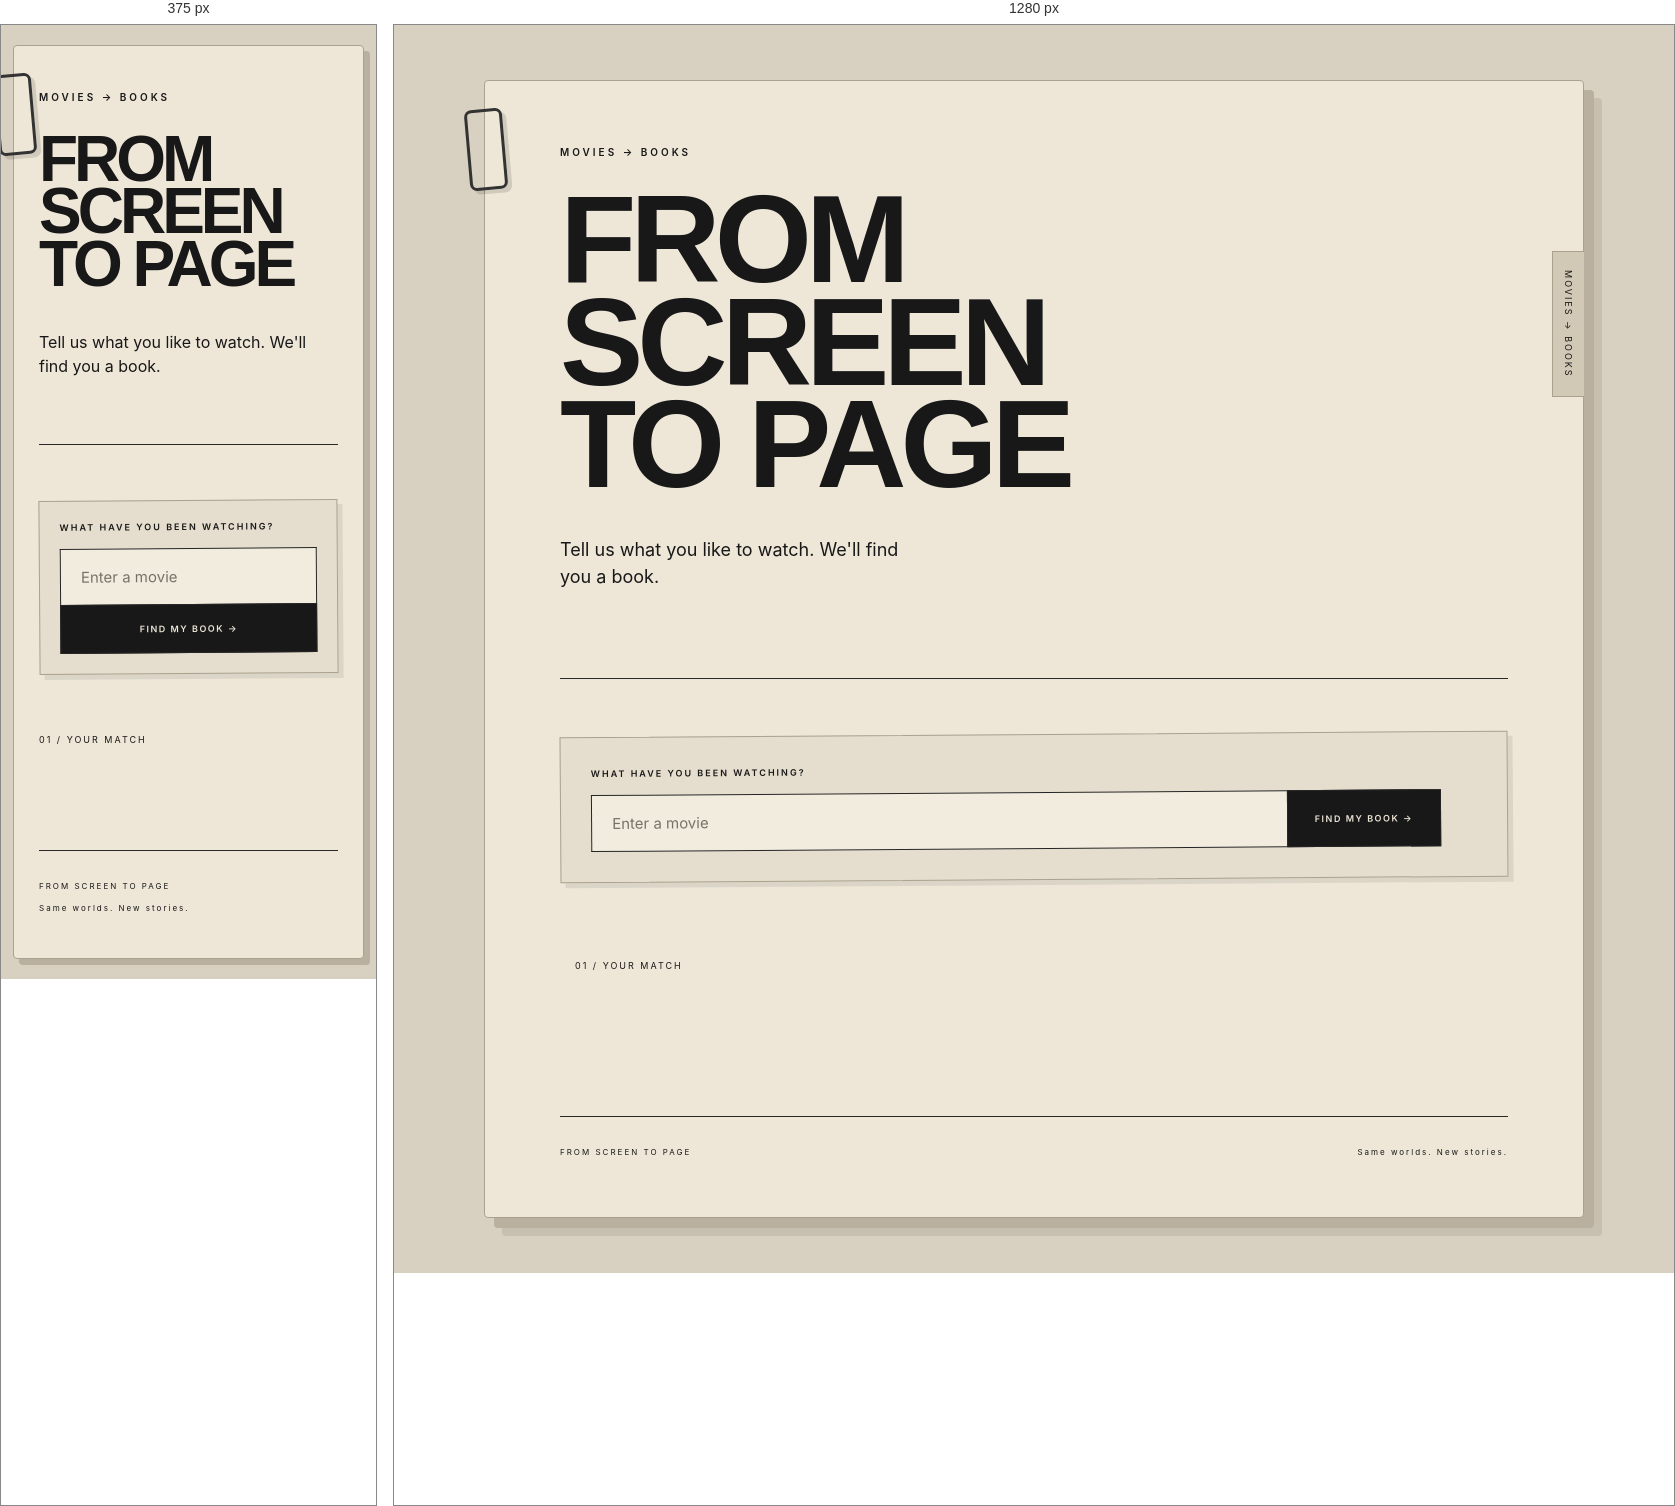
Rendered at 375 px and 1280 px, left to right.

<!-- file: index.html -->
<!DOCTYPE html>
<html lang="sv">


<head>
   <meta charset="UTF-8">
   <meta name="viewport" content="width=device-width, initial-scale=1.0">


   <title>From Screen to Page</title>


   <!-- Kopplar HTML till vår CSS -->
   <link rel="stylesheet" href="style.css">
</head>




<body>


   <main>


       <!-- HEADER -->


       <header class="hero">


           <p class="eyebrow">
               MOVIES → BOOKS
           </p>


           <h1>
               FROM<br>
               SCREEN<br>
               TO PAGE
           </h1>


           <p class="intro">
               Tell us what you like to watch.
               We'll find you a book.
           </p>


       </header>




       <!-- SEARCH -->


       <section class="search-section">


           <p class="small-title">
               WHAT HAVE YOU BEEN WATCHING?
           </p>


           <div class="search-box">


               <input
                   id="movieInput"
                   type="text"
                   placeholder="Enter a movie"
               >


               <button onclick="searchMovie()">
                   FIND MY BOOK →
               </button>


           </div>


       </section>




       <!-- RESULT -->


       <section id="result" class="result"></section>




       <!-- FOOTER -->


       <footer>


           <p>
               FROM SCREEN TO PAGE
           </p>


           <p>
               Same worlds. New stories.
           </p>


       </footer>


   </main>




   <script>


       // Din TMDB API-nyckel
       const API_KEY = "245064240c6f0125b65a58f985f67128";




       async function searchMovie() {


           // Hämtar det användaren skriver
           const searchTerm =
               document.getElementById("movieInput").value;




           // Söker efter filmen hos TMDB
           const movieUrl =
               `https://api.themoviedb.org/3/search/movie?api_key=${API_KEY}&query=${searchTerm}`;


           const movieResponse = await fetch(movieUrl);
           const movieData = await movieResponse.json();




           // Tar första sökresultatet
           const movie = movieData.results[0];




           // Hämtar TMDB:s genrelista
           const genreUrl =
               `https://api.themoviedb.org/3/genre/movie/list?api_key=${API_KEY}`;


           const genreResponse = await fetch(genreUrl);
           const genreData = await genreResponse.json();




           // Hittar filmens genre
           const genre = genreData.genres.find(
               genre => genre.id === movie.genre_ids[0]
           );




           // Söker efter böcker på Open Library
           const bookUrl =
               `https://openlibrary.org/search.json?q=${genre.name}&limit=5`;


           const bookResponse = await fetch(bookUrl);
           const bookData = await bookResponse.json();




           // Tar första boken
           const book = bookData.docs[0];




           // Hämtar författarens namn
           const author = book.author_name
               ? book.author_name[0]
               : "Unknown author";




           // Visar resultatet
           document.getElementById("result").innerHTML =


               `<div class="movie-result">


                   <p class="small-title">
                       BECAUSE YOU LIKED
                   </p>


                   <h2>
                       ${movie.title}
                   </h2>


                   <p class="genre">
                       ${genre.name}
                   </p>


               </div>




               <div class="book-result">


                   <p class="small-title">
                       WE THINK YOU'LL LIKE
                   </p>


                   <h3>
                       ${book.title}
                   </h3>


                   <p class="author">
                       by ${author}
                   </p>


                   <p class="genre">
                       ${genre.name}
                   </p>


               </div>`;


       }


   </script>


</body>


</html>


/* @media block from style.css */
@media (max-width: 700px) {


   main {
       margin: 20px 12px;


       padding: 45px 25px 35px;


       box-shadow:
           6px 6px 0 #b9b09f;
   }


   main::after {
       display: none;
   }


   .hero {
       padding-bottom: 50px;
   }


   .hero h1 {
       font-size: 64px;
       letter-spacing: -4px;
   }


   .hero::after {
       display: none;
   }


   .intro {
       font-size: 16px;
   }


   .search-section {
       padding: 20px;
   }


   .search-box {
       flex-direction: column;
   }


   input {
       border-right: 1px solid #252525;
       border-bottom: none;
   }


   button {
       width: 100%;
   }


   .result {
       padding: 60px 0;
   }


   .movie-result {
       padding: 30px 25px;
   }


   .movie-result h2 {
       font-size: 50px;
   }


   .book-result {
       margin: 25px 5px 0;
       padding: 35px 25px;
   }


   .book-result h3 {
       font-size: 42px;
   }


   footer {
       flex-direction: column;
       gap: 12px;
   }
}